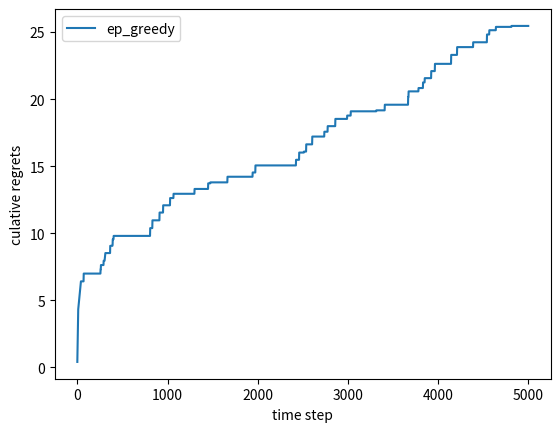
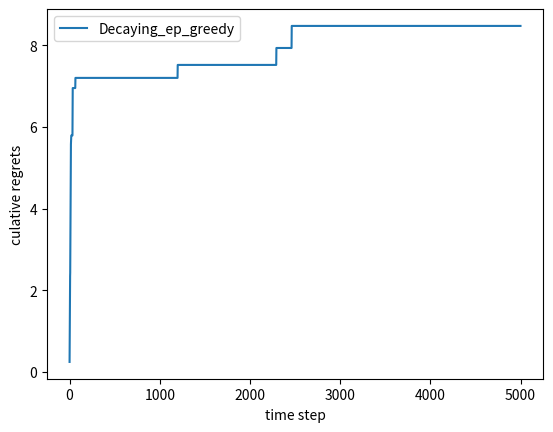
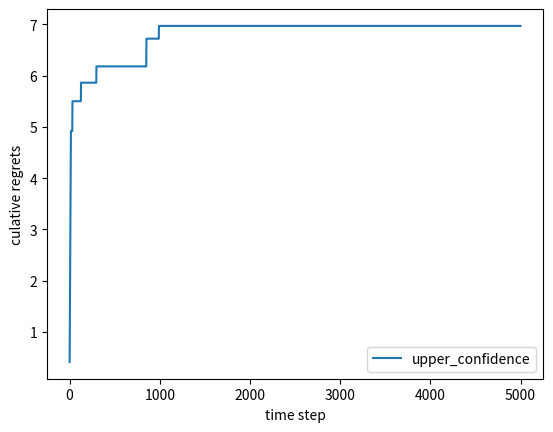

Write Python code to recreate these figures, in order.
import numpy as np
import matplotlib.pyplot as plt

class bernulliBandit():
    def __init__(self,k):
        self.probs=np.random.uniform(size=k)#随机生成k个0-1的数，作为拉动没跟拉杆的获奖概率
        self.best_id=np.argmax(self.probs)
        self.best_prob=self.probs[self.best_id]
        self.k=k
    def step(self,k):
        if np.random.rand()<self.probs[k]:#如果随机数小于该拉杆的获奖概率，则奖励为1，否则为0
            return 1
        else:
            return 0
        
np.random.seed(0)
k=10
bandit1=bernulliBandit(k)
print("最优拉杆的位置是%d号,获奖概率为:%.4f" % (bandit1.best_id,bandit1.best_prob))
'''
print("随机生成了一个%d臂伯努利老虎机"%k)
print("每个拉杆的获奖概率分别为：",bandit1.probs)
print("最优拉杆的位置是%d号,获奖概率为:%.4f" % (bandit1.best_id,bandit1.best_prob))
print(type(bandit1.probs))
print(type(bandit1.best_id))
'''
class Solver():
    def __init__(self,bandit):
        self.bandit=bandit
        self.counts=np.zeros(self.bandit.k)#每个拉杆被拉动的次数
        self.regret=0#当前步的累计懊悔值
        self.actions=[]#维护一个列表，记录每一步动作
        self.regrets=[]#维护一个列表，记录每一步的累计懊悔值
    def update_regret(self,k):
        #计算累积懊悔并保存，k为本次动作选择的拉杆编号
        self.regret+=self.bandit.best_prob-self.bandit.probs[k]
        self.regrets.append(self.regret)
    def run_one_step(self):

        #执行一步动作,由每个具体的策略实现
        raise NotImplementedError
    def run(self,num_steps):
        #运行一定次数，num_steps为总运行次数
        for  _ in range(num_steps):
            k=self.run_one_step()
            self.counts[k]+=1
            self.actions.append(k)
            self.update_regret(k)
    #以上求解器中的run_one_step方法是会返回一个当前的选择k，然后函数
    # run更新m每个拉杆各自的计数counts和每一步的动作以懊悔值

class EpsilonGreeedy(Solver):
    #epsilon-greedy算法,继承Solver类
    def __init__(self,bandit,epsilon=0.1,init_prob=1.0):
        super().__init__(bandit)#等价于Solver.__init__(self,bandit)
        self.epsilon=epsilon
        #初始化拉动所有拉杆的期望奖励估值
        self.estimates=np.array([init_prob]*self.bandit.k)#因为初始化了父类，此时的self也拥有了bandit属性，所以可以直接访问self.bandit.k

    def run_one_step(self):
        if np.random.rand()<self.epsilon:
            k=np.random.choice(self.bandit.k)
            #或者 k=np.random.randinit(self.bandit.k) 
        else:#以1-epslon的概率选择当前期望奖励估值最高的拉杆
            k=np.argmax(self.estimates)
        r=self.bandit.step(k)#执行动作，获得奖励
        #更新期望奖励估值
        self.estimates[k]+=1./(self.counts[k]+1)*(r-self.estimates[k])#增量式更新期望奖励估值
        return k#注意这个r-self.estimates[k]可能为负，相当于不断逼近更真实的估计值（对k号来说）

def plot_results(solvers,solver_names):#用来画多个解释器
    for idx,solver in enumerate(solvers):
        time_list=range(len(solver.regrets))
        plt.plot(time_list,solver.regrets,label=solver_names[idx])

    plt.xlabel('time step')
    plt.ylabel('culative regrets')
    plt.legend()
    plt.show()

ep_greedy_solver=EpsilonGreeedy(bandit1,epsilon=0.01)
ep_greedy_solver.run(5000)
print("total regrets " , ep_greedy_solver.regret)
print(ep_greedy_solver.actions)
plot_results([ep_greedy_solver],['ep_greedy'])

'''


np.random.seed(0)
epsilons=[1e-4,0.01,0.1,0.25,0.5]
epsilon_greedy_solver_list=[EpsilonGreeedy(bandit1,epsilon=e) for e in epsilons]
names=["epsilon={}".format(e) for e in epsilons]
for solver in epsilon_greedy_solver_list:
    solver.run(5000)

plot_results(epsilon_greedy_solver_list,names)
'''
#画出不同epsilon下的结果

class DecayingEpsilonGreeedy(Solver):
    #epsilon-greedy算法,继承Solver类
    def __init__(self,bandit,init_prob=1.0):
        super().__init__(bandit)#等价于Solver.__init__(self,bandit)
        #self.epsilon=epsilon
        #初始化拉动所有拉杆的期望奖励估值
        self.estimates=np.array([init_prob]*self.bandit.k)#因为初始化了父类，此时的self也拥有了bandit属性，所以可以直接访问self.bandit.k
        self.total_count=0
    def run_one_step(self):
        self.total_count+=1
        self.epsilon=1./self.total_count    

        if np.random.rand()<self.epsilon:
            k=np.random.choice(self.bandit.k)
            #或者 k=np.random.randinit(self.bandit.k) 
        else:#以1-epslon的概率选择当前期望奖励估值最高的拉杆
            k=np.argmax(self.estimates)
        r=self.bandit.step(k)#执行动作，获得奖励
        #更新期望奖励估值
        self.estimates[k]+=1./(self.counts[k]+1)*(r-self.estimates[k])#增量式更新期望奖励估值
        return k#注意这个r-self.estimates[k]可能为负，相当于不断逼近更真实的估计值（对k号来说）


Decaying_ep_greedy_solver=DecayingEpsilonGreeedy(bandit1)
Decaying_ep_greedy_solver.run(5000)
print("total regrets " , Decaying_ep_greedy_solver.regret)
print(Decaying_ep_greedy_solver.actions)
plot_results([Decaying_ep_greedy_solver],['Decaying_ep_greedy'])

class UCB(Solver):
    def ___init__(self,bandit,init_prob=1.0):
        super().__init__(bandit)
        self.estimates=np.array([init_prob]*self.bandit.k)#一个一维的numpy向量
        self.total_count=0
        self.c=1.0
    def run_one_step(self):
        self.total_count+=1
       #定义当前每号臂的ucb
        ucb=self.estimates+self.c*np.sqrt(np.log(self.total_count)/(2*(self.counts+1)))
        k=np.argmax(ucb)
        r=self.bandit.step(k)
        self.estimates[k]+=1./(self.counts[k]+1)*(r-self.estimates[k])#增量式更新期望奖励估值
        return k#注意这个r-self.estimates[k]可能为负，相当于不断逼近更真实的估计值（对k号来说）

upper_confidence_solver=DecayingEpsilonGreeedy(bandit1)
upper_confidence_solver.run(5000)
print("total regrets " , upper_confidence_solver.regret)
print(upper_confidence_solver.actions)
plot_results([upper_confidence_solver],['upper_confidence'])
